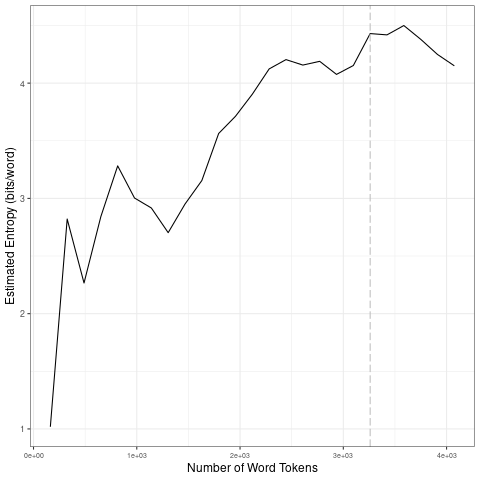

The data file committed next to this chart (first rows):
file, entropy.Corpus.Size, entropy.Entropy, sd.Corpus.Size, sd.SD
data/es_by_topic/5_tokens_1-gram.txt, 163, 1.018, 815, 0.8756
data/es_by_topic/5_tokens_1-gram.txt, 326, 2.821, 1630, 0.1636
data/es_by_topic/5_tokens_1-gram.txt, 489, 2.266, 2445, 0.2697
data/es_by_topic/5_tokens_1-gram.txt, 652, 2.842, 3260, 0.1346
data/es_by_topic/5_tokens_1-gram.txt, 815, 3.282, 4075, 0.1393
data/es_by_topic/5_tokens_1-gram.txt, 978, 3.003, 815, 0.8756
data/es_by_topic/5_tokens_1-gram.txt, 1141, 2.917, 1630, 0.1636
data/es_by_topic/5_tokens_1-gram.txt, 1304, 2.703, 2445, 0.2697
data/es_by_topic/5_tokens_1-gram.txt, 1467, 2.951, 3260, 0.1346
data/es_by_topic/5_tokens_1-gram.txt, 1630, 3.155, 4075, 0.1393
data/es_by_topic/5_tokens_1-gram.txt, 1793, 3.563, 815, 0.8756
data/es_by_topic/5_tokens_1-gram.txt, 1956, 3.713, 1630, 0.1636
data/es_by_topic/5_tokens_1-gram.txt, 2119, 3.904, 2445, 0.2697
data/es_by_topic/5_tokens_1-gram.txt, 2282, 4.124, 3260, 0.1346
data/es_by_topic/5_tokens_1-gram.txt, 2445, 4.204, 4075, 0.1393
data/es_by_topic/5_tokens_1-gram.txt, 2608, 4.157, 815, 0.8756
data/es_by_topic/5_tokens_1-gram.txt, 2771, 4.189, 1630, 0.1636
data/es_by_topic/5_tokens_1-gram.txt, 2934, 4.076, 2445, 0.2697
data/es_by_topic/5_tokens_1-gram.txt, 3097, 4.153, 3260, 0.1346
data/es_by_topic/5_tokens_1-gram.txt, 3260, 4.43, 4075, 0.1393
data/es_by_topic/5_tokens_1-gram.txt, 3423, 4.419, 815, 0.8756
data/es_by_topic/5_tokens_1-gram.txt, 3586, 4.5, 1630, 0.1636
data/es_by_topic/5_tokens_1-gram.txt, 3749, 4.381, 2445, 0.2697
data/es_by_topic/5_tokens_1-gram.txt, 3912, 4.249, 3260, 0.1346
data/es_by_topic/5_tokens_1-gram.txt, 4075, 4.15, 4075, 0.1393
